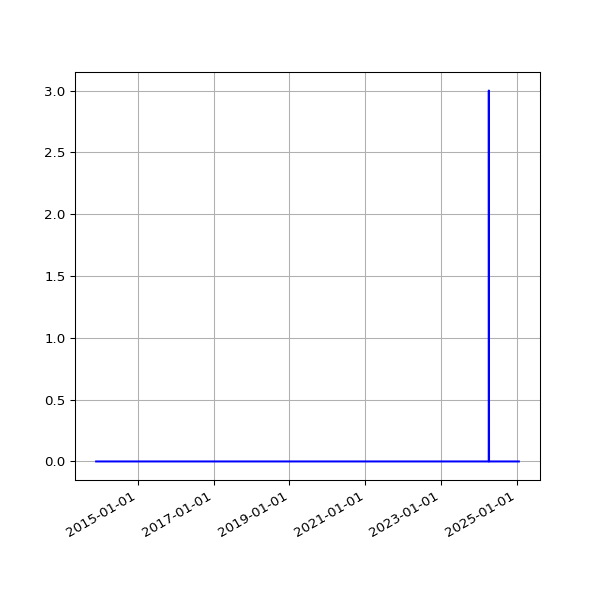

The data file committed next to this chart (first rows):
date, fail
2013-11-28 02:45:13 +0000, 
2013-11-29 02:53:16 +0000, 
2013-11-29 13:52:45 +0000, 
2013-11-30 02:38:52 +0000, 
2013-12-01 02:42:02 +0000, 
2013-12-02 02:51:58 +0000, 
2013-12-03 04:32:38 +0000, 
2013-12-04 04:03:25 +0000, 
2013-12-05 03:53:11 +0000, 
2013-12-06 02:54:29 +0000, 
2013-12-07 02:34:50 +0000, 
2013-12-08 02:36:39 +0000, 
2013-12-09 02:52:24 +0000, 
2013-12-10 02:46:19 +0000, 
2013-12-11 02:54:20 +0000, 
2013-12-12 03:04:44 +0000, 
2013-12-13 02:57:01 +0000, 
2013-12-14 02:38:45 +0000, 
2013-12-15 03:04:13 +0000, 
2013-12-16 02:55:23 +0000, 
2013-12-17 02:58:50 +0000, 
2013-12-18 02:52:19 +0000, 
2013-12-19 03:59:42 +0000, 
2013-12-20 04:06:15 +0000, 
2013-12-20 16:56:27 +0000, 
2013-12-21 02:31:09 +0000, 
2013-12-22 08:37:23 +0000, 
2013-12-23 04:25:16 +0000, 
2013-12-24 04:29:27 +0000, 
2013-12-25 03:10:58 +0000, 
2013-12-26 03:04:01 +0000, 
2013-12-27 03:17:26 +0000, 
2013-12-28 03:04:54 +0000, 
2013-12-30 02:52:57 +0000, 
2013-12-31 02:54:44 +0000, 
2014-01-01 02:59:11 +0000, 
2014-01-02 04:08:28 +0000, 
2014-01-03 04:15:04 +0000, 
2014-01-04 02:52:31 +0000, 
2014-01-05 02:58:11 +0000, 
2014-01-06 04:43:07 +0000, 
2014-01-07 04:21:33 +0000, 
2014-01-08 04:28:04 +0000, 
2014-01-09 11:43:05 +0000, 
2014-01-10 03:41:39 +0000, 
2014-01-11 02:16:17 +0000, 
2014-01-12 02:21:34 +0000, 
2014-01-13 02:16:21 +0000, 
2014-01-14 02:16:39 +0000, 
2014-01-15 02:31:55 +0000, 
2014-01-16 02:18:22 +0000, 
2014-01-17 02:26:19 +0000, 
2014-01-18 02:19:36 +0000, 
2014-01-19 02:25:23 +0000, 
2014-01-20 02:20:22 +0000, 
2014-01-21 02:31:17 +0000, 
2014-01-22 02:25:21 +0000, 
2014-01-23 02:33:16 +0000, 
2014-01-24 02:23:38 +0000, 
2014-01-25 02:23:24 +0000, 
... 3,099 more rows
